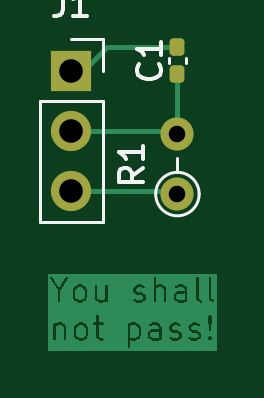
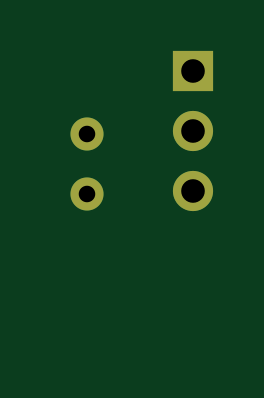
Circuit board: 10 layer files. Board 7.2 x 12.9 mm.
- bottom_copper: test-B_Cu.gbr (933 bytes)
- bottom_mask: test-B_Mask.gbr (689 bytes)
- paste: test-B_Paste.gbr (449 bytes)
- bottom_silk: test-B_Silkscreen.gbr (450 bytes)
- top_copper: test-F_Cu.gbr (32716 bytes)
- top_mask: test-F_Mask.gbr (1409 bytes)
- paste: test-F_Paste.gbr (1169 bytes)
- top_silk: test-F_Silkscreen.gbr (3322 bytes)
- drill: test-NPTH.drl (264 bytes)
- drill: test-PTH.drl (444 bytes)

=== bottom_copper: test-B_Cu.gbr ===
%TF.GenerationSoftware,KiCad,Pcbnew,10.0.6*%
%TF.CreationDate,2026-09-09T15:25:57-04:00*%
%TF.ProjectId,test,74657374-2e6b-4696-9361-645f70636258,rev?*%
%TF.SameCoordinates,Original*%
%TF.FileFunction,Copper,L2,Bot*%
%TF.FilePolarity,Positive*%
%FSLAX46Y46*%
G04 Gerber Fmt 4.6, Leading zero omitted, Abs format (unit mm)*
G04 Created by KiCad (PCBNEW 10.0.6) date 2026-09-09 15:25:57*
%MOMM*%
%LPD*%
G01*
G04 APERTURE LIST*
%TA.AperFunction,ComponentPad*%
%ADD10C,1.400000*%
%TD*%
%TA.AperFunction,ComponentPad*%
%ADD11R,1.700000X1.700000*%
%TD*%
%TA.AperFunction,ComponentPad*%
%ADD12C,1.700000*%
%TD*%
G04 APERTURE END LIST*
D10*
%TO.P,R1,2*%
%TO.N,/ATT*%
X73500000Y-55680000D03*
%TO.P,R1,1*%
%TO.N,/SIG*%
X73500000Y-58220000D03*
%TD*%
D11*
%TO.P,J1,1,Pin_1_1*%
%TO.N,GND*%
X69000000Y-53000000D03*
D12*
%TO.P,J1,2,Pin_2_2*%
%TO.N,/ATT*%
X69000000Y-55540000D03*
%TO.P,J1,3,Pin_3_3*%
%TO.N,/SIG*%
X69000000Y-58080000D03*
%TD*%
M02*

=== bottom_mask: test-B_Mask.gbr ===
%TF.GenerationSoftware,KiCad,Pcbnew,10.0.6*%
%TF.CreationDate,2026-09-09T15:25:57-04:00*%
%TF.ProjectId,test,74657374-2e6b-4696-9361-645f70636258,rev?*%
%TF.SameCoordinates,Original*%
%TF.FileFunction,Soldermask,Bot*%
%TF.FilePolarity,Negative*%
%FSLAX46Y46*%
G04 Gerber Fmt 4.6, Leading zero omitted, Abs format (unit mm)*
G04 Created by KiCad (PCBNEW 10.0.6) date 2026-09-09 15:25:57*
%MOMM*%
%LPD*%
G01*
G04 APERTURE LIST*
%ADD10C,1.400000*%
%ADD11R,1.700000X1.700000*%
%ADD12C,1.700000*%
G04 APERTURE END LIST*
D10*
%TO.C,R1*%
X73500000Y-55680000D03*
X73500000Y-58220000D03*
%TD*%
D11*
%TO.C,J1*%
X69000000Y-53000000D03*
D12*
X69000000Y-55540000D03*
X69000000Y-58080000D03*
%TD*%
M02*

=== paste: test-B_Paste.gbr ===
%TF.GenerationSoftware,KiCad,Pcbnew,10.0.6*%
%TF.CreationDate,2026-09-09T15:25:57-04:00*%
%TF.ProjectId,test,74657374-2e6b-4696-9361-645f70636258,rev?*%
%TF.SameCoordinates,Original*%
%TF.FileFunction,Paste,Bot*%
%TF.FilePolarity,Positive*%
%FSLAX46Y46*%
G04 Gerber Fmt 4.6, Leading zero omitted, Abs format (unit mm)*
G04 Created by KiCad (PCBNEW 10.0.6) date 2026-09-09 15:25:57*
%MOMM*%
%LPD*%
G01*
G04 APERTURE LIST*
G04 APERTURE END LIST*
M02*

=== bottom_silk: test-B_Silkscreen.gbr ===
%TF.GenerationSoftware,KiCad,Pcbnew,10.0.6*%
%TF.CreationDate,2026-09-09T15:25:57-04:00*%
%TF.ProjectId,test,74657374-2e6b-4696-9361-645f70636258,rev?*%
%TF.SameCoordinates,Original*%
%TF.FileFunction,Legend,Bot*%
%TF.FilePolarity,Positive*%
%FSLAX46Y46*%
G04 Gerber Fmt 4.6, Leading zero omitted, Abs format (unit mm)*
G04 Created by KiCad (PCBNEW 10.0.6) date 2026-09-09 15:25:57*
%MOMM*%
%LPD*%
G01*
G04 APERTURE LIST*
G04 APERTURE END LIST*
M02*

=== top_copper: test-F_Cu.gbr (32716 bytes, source omitted) ===
=== top_mask: test-F_Mask.gbr (1409 bytes, source withheld) ===
=== paste: test-F_Paste.gbr (1169 bytes, source withheld) ===
=== top_silk: test-F_Silkscreen.gbr ===
%TF.GenerationSoftware,KiCad,Pcbnew,10.0.6*%
%TF.CreationDate,2026-09-09T15:25:57-04:00*%
%TF.ProjectId,test,74657374-2e6b-4696-9361-645f70636258,rev?*%
%TF.SameCoordinates,Original*%
%TF.FileFunction,Legend,Top*%
%TF.FilePolarity,Positive*%
%FSLAX46Y46*%
G04 Gerber Fmt 4.6, Leading zero omitted, Abs format (unit mm)*
G04 Created by KiCad (PCBNEW 10.0.6) date 2026-09-09 15:25:57*
%MOMM*%
%LPD*%
G01*
G04 APERTURE LIST*
%ADD10C,0.150000*%
%ADD11C,0.120000*%
G04 APERTURE END LIST*
D10*
X72034819Y-57116666D02*
X71558628Y-57449999D01*
X72034819Y-57688094D02*
X71034819Y-57688094D01*
X71034819Y-57688094D02*
X71034819Y-57307142D01*
X71034819Y-57307142D02*
X71082438Y-57211904D01*
X71082438Y-57211904D02*
X71130057Y-57164285D01*
X71130057Y-57164285D02*
X71225295Y-57116666D01*
X71225295Y-57116666D02*
X71368152Y-57116666D01*
X71368152Y-57116666D02*
X71463390Y-57164285D01*
X71463390Y-57164285D02*
X71511009Y-57211904D01*
X71511009Y-57211904D02*
X71558628Y-57307142D01*
X71558628Y-57307142D02*
X71558628Y-57688094D01*
X72034819Y-56164285D02*
X72034819Y-56735713D01*
X72034819Y-56449999D02*
X71034819Y-56449999D01*
X71034819Y-56449999D02*
X71177676Y-56545237D01*
X71177676Y-56545237D02*
X71272914Y-56640475D01*
X71272914Y-56640475D02*
X71320533Y-56735713D01*
X72699580Y-52734166D02*
X72747200Y-52781785D01*
X72747200Y-52781785D02*
X72794819Y-52924642D01*
X72794819Y-52924642D02*
X72794819Y-53019880D01*
X72794819Y-53019880D02*
X72747200Y-53162737D01*
X72747200Y-53162737D02*
X72651961Y-53257975D01*
X72651961Y-53257975D02*
X72556723Y-53305594D01*
X72556723Y-53305594D02*
X72366247Y-53353213D01*
X72366247Y-53353213D02*
X72223390Y-53353213D01*
X72223390Y-53353213D02*
X72032914Y-53305594D01*
X72032914Y-53305594D02*
X71937676Y-53257975D01*
X71937676Y-53257975D02*
X71842438Y-53162737D01*
X71842438Y-53162737D02*
X71794819Y-53019880D01*
X71794819Y-53019880D02*
X71794819Y-52924642D01*
X71794819Y-52924642D02*
X71842438Y-52781785D01*
X71842438Y-52781785D02*
X71890057Y-52734166D01*
X72794819Y-51781785D02*
X72794819Y-52353213D01*
X72794819Y-52067499D02*
X71794819Y-52067499D01*
X71794819Y-52067499D02*
X71937676Y-52162737D01*
X71937676Y-52162737D02*
X72032914Y-52257975D01*
X72032914Y-52257975D02*
X72080533Y-52353213D01*
X68666666Y-49684819D02*
X68666666Y-50399104D01*
X68666666Y-50399104D02*
X68619047Y-50541961D01*
X68619047Y-50541961D02*
X68523809Y-50637200D01*
X68523809Y-50637200D02*
X68380952Y-50684819D01*
X68380952Y-50684819D02*
X68285714Y-50684819D01*
X69666666Y-50684819D02*
X69095238Y-50684819D01*
X69380952Y-50684819D02*
X69380952Y-49684819D01*
X69380952Y-49684819D02*
X69285714Y-49827676D01*
X69285714Y-49827676D02*
X69190476Y-49922914D01*
X69190476Y-49922914D02*
X69095238Y-49970533D01*
%TO.C,R1*%
D11*
X74420000Y-58220000D02*
G75*
G02*
X72580000Y-58220000I-920000J0D01*
G01*
X72580000Y-58220000D02*
G75*
G02*
X74420000Y-58220000I920000J0D01*
G01*
X73500000Y-57300000D02*
X73500000Y-56680000D01*
%TO.C,C1*%
X73140000Y-52683335D02*
X73140000Y-52451665D01*
X73860000Y-52683335D02*
X73860000Y-52451665D01*
%TO.C,J1*%
X67670000Y-54270000D02*
X67670000Y-59410000D01*
X67670000Y-54270000D02*
X70330000Y-54270000D01*
X67670000Y-59410000D02*
X70330000Y-59410000D01*
X69000000Y-51670000D02*
X70330000Y-51670000D01*
X70330000Y-51670000D02*
X70330000Y-53000000D01*
X70330000Y-54270000D02*
X70330000Y-59410000D01*
%TD*%
M02*

=== drill: test-NPTH.drl ===
M48
; DRILL file KiCad 10.0.6 date 2026-09-09T15:26:36
; FORMAT={-:-/ absolute / metric / decimal}
; #@! TF.CreationDate,2026-09-09T15:26:36-04:00
; #@! TF.GenerationSoftware,Kicad,Pcbnew,10.0.6
; #@! TF.FileFunction,NonPlated,1,2,NPTH
FMAT,2
METRIC
%
G90
G05
M30

=== drill: test-PTH.drl ===
M48
; DRILL file KiCad 10.0.6 date 2026-09-09T15:26:36
; FORMAT={-:-/ absolute / metric / decimal}
; #@! TF.CreationDate,2026-09-09T15:26:36-04:00
; #@! TF.GenerationSoftware,Kicad,Pcbnew,10.0.6
; #@! TF.FileFunction,Plated,1,2,PTH
FMAT,2
METRIC
; #@! TA.AperFunction,Plated,PTH,ComponentDrill
T1C0.700
; #@! TA.AperFunction,Plated,PTH,ComponentDrill
T2C1.000
%
G90
G05
T1
X73.5Y-55.68
X73.5Y-58.22
T2
X69.0Y-53.0
X69.0Y-55.54
X69.0Y-58.08
M30
